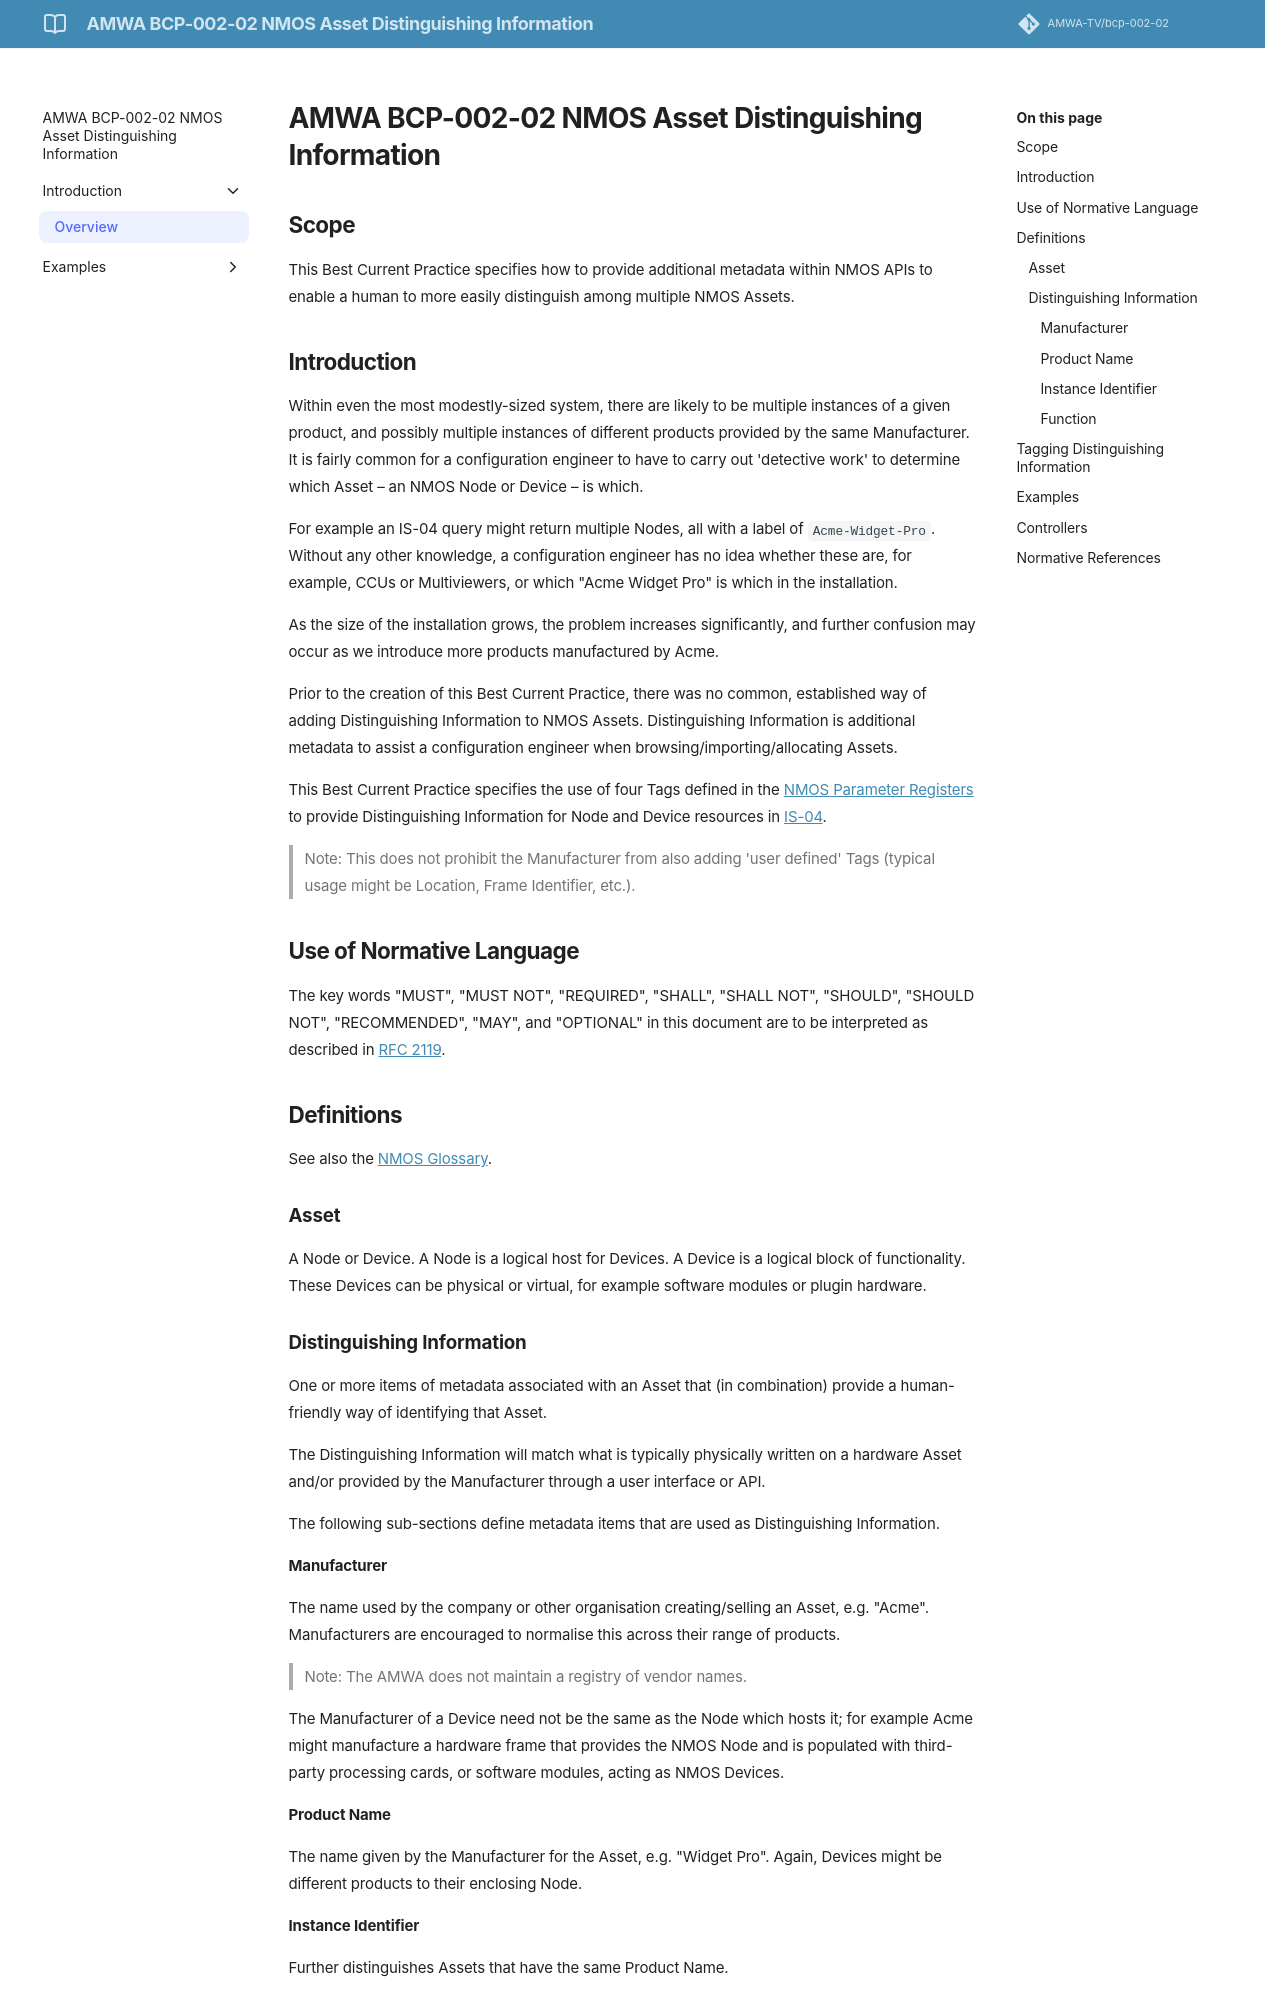

repository: AMWA-TV/bcp-002-02 · page: v1.0.0/Overview/index.html · generator: jekyll

# AMWA BCP-002-02 NMOS Asset Distinguishing Information 
{:.no_toc}

- A markdown unordered list which will be replaced with the ToC, excluding the "Contents header" from above
{:toc}

## Scope

This Best Current Practice specifies how to provide additional metadata within NMOS APIs to enable a human to more easily distinguish among multiple NMOS Assets.

## Introduction

Within even the most modestly-sized system, there are likely to be multiple instances of a given product, and possibly multiple instances of different products provided by the same Manufacturer.
It is fairly common for a configuration engineer to have to carry out 'detective work' to determine which Asset – an NMOS Node or Device – is which. 

For example an IS-04 query might return multiple Nodes, all with a label of `Acme-Widget-Pro`.
Without any other knowledge, a configuration engineer has no idea whether these are, for example, CCUs or Multiviewers, or which "Acme Widget Pro" is which in the installation.

As the size of the installation grows, the problem increases significantly, and further confusion may occur as we introduce more products manufactured by Acme.

Prior to the creation of this Best Current Practice, there was no common, established way of adding Distinguishing Information to NMOS Assets.
Distinguishing Information is additional metadata to assist a configuration engineer when browsing/importing/allocating Assets.

This Best Current Practice specifies the use of four Tags defined in the [NMOS Parameter Registers][NPR] to provide Distinguishing Information for Node and Device resources in [IS-04][].

> Note: This does not prohibit the Manufacturer from also adding 'user defined' Tags (typical usage might be Location, Frame Identifier, etc.).

## Use of Normative Language

The key words "MUST", "MUST NOT", "REQUIRED", "SHALL", "SHALL NOT", "SHOULD", "SHOULD NOT", "RECOMMENDED", "MAY", and "OPTIONAL" in this document are to be interpreted as described in [RFC 2119][RFC-2119].

## Definitions

See also the [NMOS Glossary][Glossary].

### Asset

A Node or Device. A Node is a logical host for Devices. A Device is a logical block of functionality. These Devices can be physical or virtual, for example software modules or plugin hardware.

### Distinguishing Information

One or more items of metadata associated with an Asset that (in combination) provide a human-friendly way of identifying that Asset.

The Distinguishing Information will match what is typically physically written on a hardware Asset and/or provided by the Manufacturer through a user interface or API.

The following sub-sections define metadata items that are used as Distinguishing Information.
